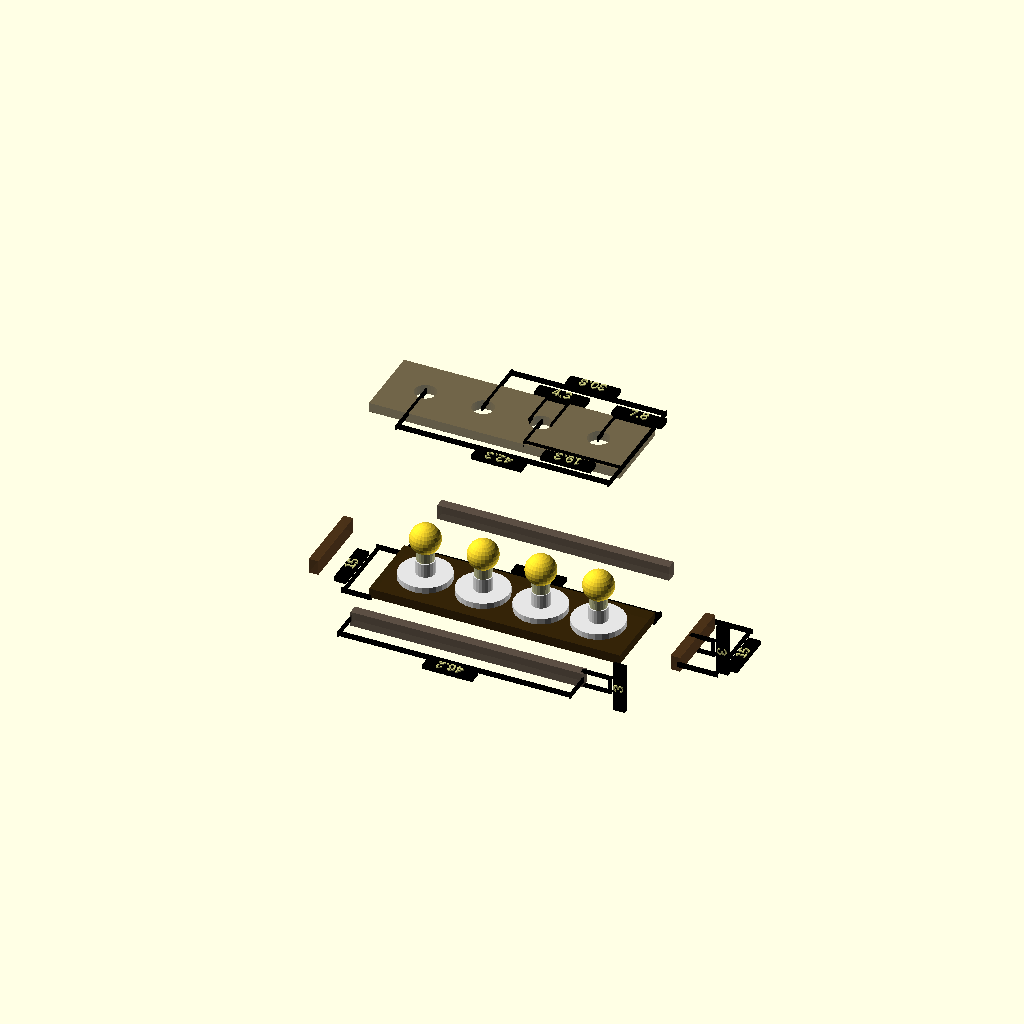
Cell 1 — every parameter at its default value.
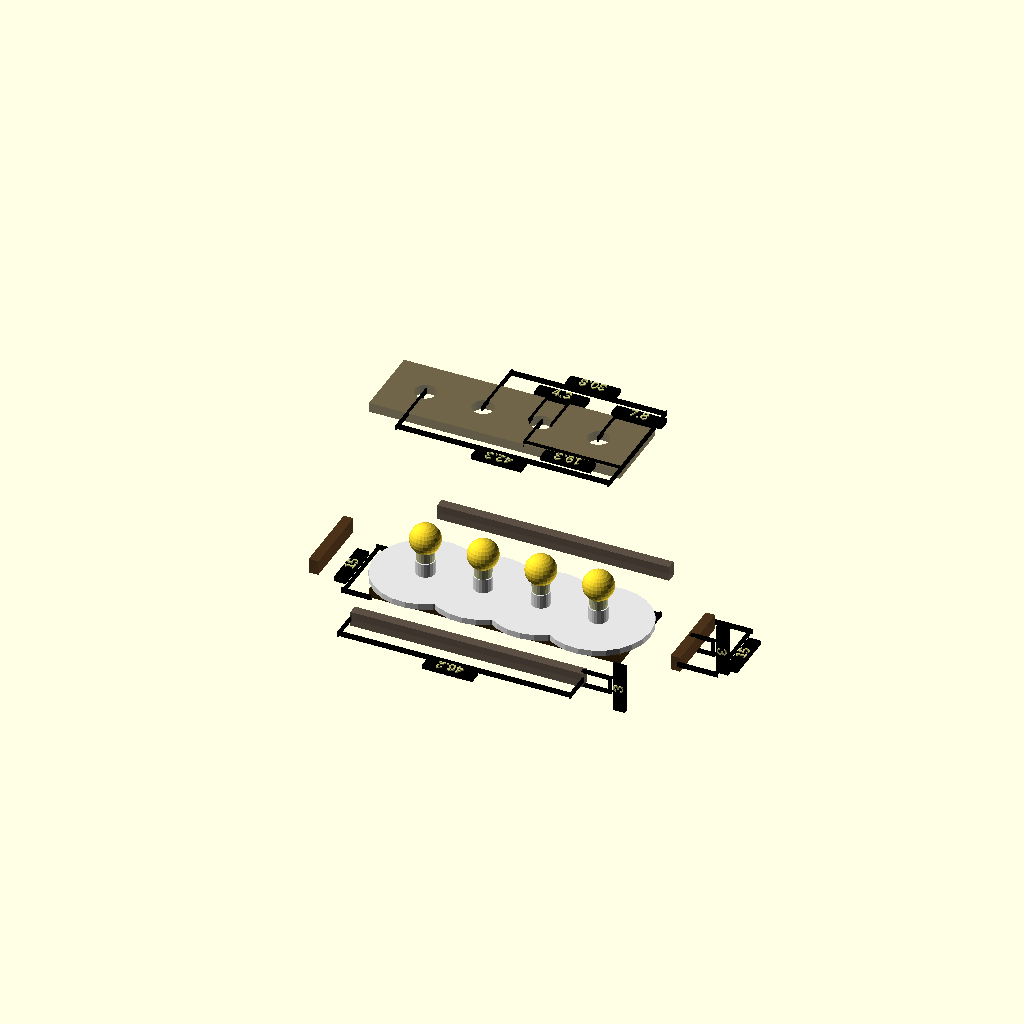
Cell 2 — socket_base_diam set to 20.6, the other parameters unchanged.
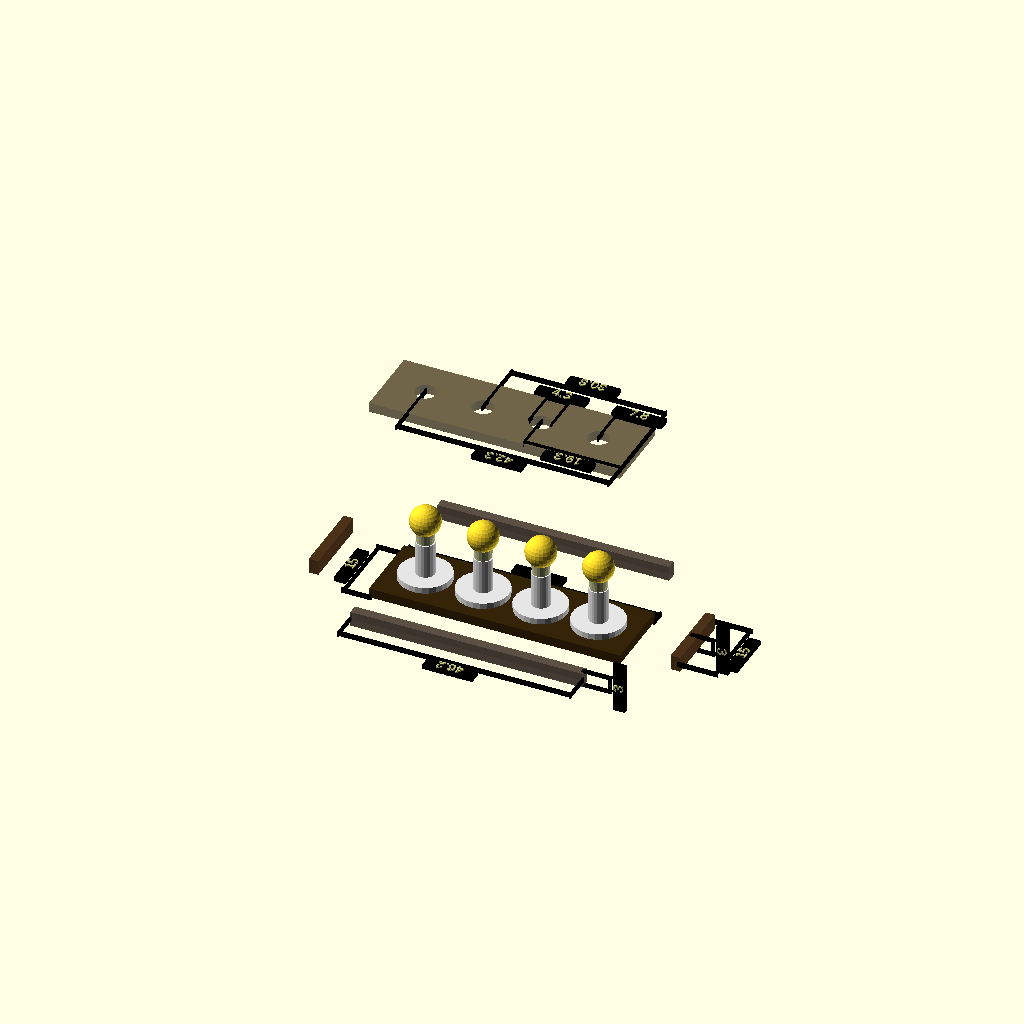
Cell 3: socket_height = 8 (everything else at default).
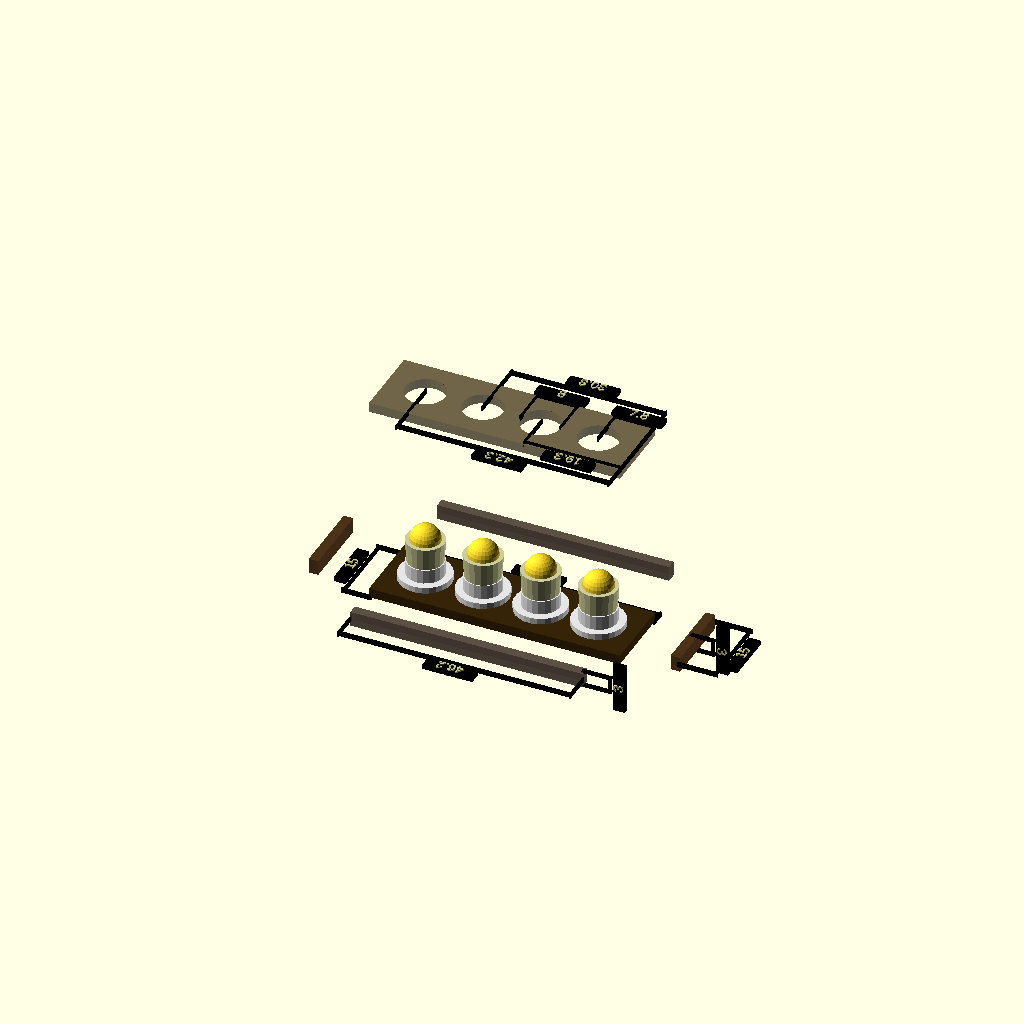
Cell 4 — socket_neck_diam set to 7.4, the other parameters unchanged.
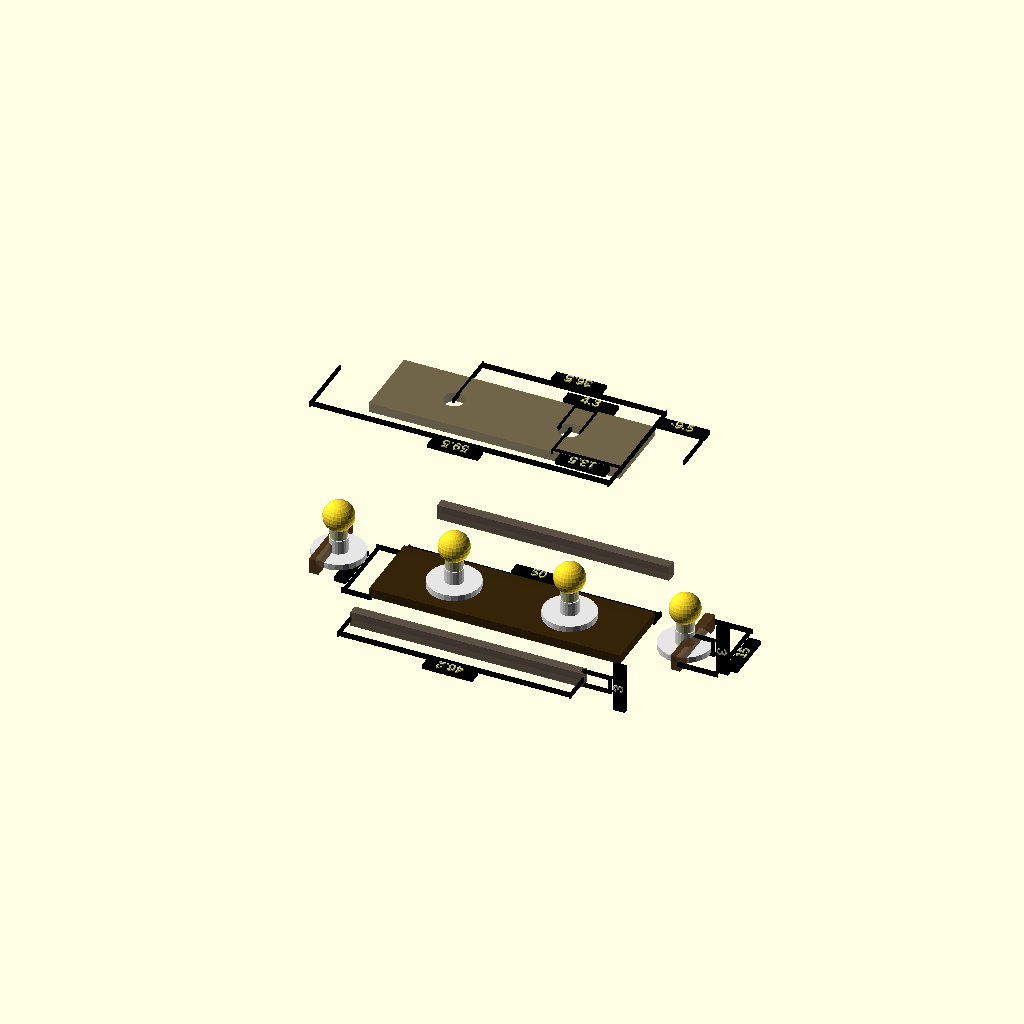
Cell 5: socket_step = 23 (everything else at default).
All cells are drawn from one camera (rotation 55°, 0°, 25°, orthographic, colour scheme Cornfield), so only the parameter changes between them.
OpenSCAD source file 230614-openSCAD-stuff/workroom/lightbox/lightbox.scad:
use <../hdim.scad> 


socket_base_diam = 10.3;
socket_base_height = 1.2;
socket_height = 4;
socket_neck_diam = 3.7;
socket_step = 11.5;

light_bulb_diam = 6;
light_bulb_center_pos = 4.5;
light_bulb_neck_diam = socket_neck_diam-0.4;
light_bulb_top_diam = light_bulb_neck_diam+0.6;

lid_bulp_hole_diam = socket_neck_diam + 0.6;

box_w = 15;
box_l = 50;
box_h = 6.8;
plywood_t = 1.9;

module lightbox(nro_light_bulps = 4)
{
    explode = true;
    final_view = false;
    edelta = explode ? 12 : 0;
    opaque10 = final_view ? 0 : 0.1;
    
    color([51/255, 34/255, 6/255, 1-opaque10]) 
    translate([0,0,plywood_t/2])
    cube([box_l, box_w, plywood_t], center=true);
    
    if (!final_view) {
        hdim(-box_l/2, box_l/2, box_w/2, -2);
        rotate([0,0,90]) 
        hdim(-box_w/2, box_w/2, box_l/2, -5);
    }

    socket_offs = -socket_step * (nro_light_bulps-1)/2;
    /* for (i = [0:nro_light_bulps-1])  
        echo(socket_step*i+socket_offs);
     */
    
    for (i = [0:nro_light_bulps-1])  
    {
        translate([socket_step*i+socket_offs, 0, plywood_t])
        socket();
    }
 
    color([71/255, 44/255, 16/255, 1-2*opaque10]) {
        translate([-box_l/2+plywood_t/2-edelta,0,box_h/2])
        cube([plywood_t, box_w, box_h-2*plywood_t],
            center=true);
        translate([box_l/2-plywood_t/2+edelta,0,box_h/2])
        cube([plywood_t, box_w, box_h-2*plywood_t],
            center=true);
    }

    dim1 = (box_l - 2*plywood_t)/2;
    dim2 = (box_h - 2*plywood_t)/2;
    if (!final_view) {
        translate([0, -edelta, box_h/2]) 
        rotate([0,0,180]) 
        hdim(-dim1, dim1, box_w/2, -5);
        
        translate([0, -edelta-box_w/2+plywood_t/2,
            box_h/2]) 
        rotate([0,90,90]) 
        hdim(-dim2, dim2, -dim1, 5);
    }
    color([91/255, 78/255, 66/255, 1-2*opaque10]) {
        translate([0,box_w/2-plywood_t/2+edelta,box_h/2])
        cube([box_l - 2*plywood_t, plywood_t,
            box_h-2*plywood_t], center=true);
        translate([0,-box_w/2+plywood_t/2-edelta,box_h/2])
        cube([box_l - 2*plywood_t, plywood_t, 
            box_h-2*plywood_t], center=true);
    }
    
    if (!final_view) {
        translate([0,0,box_h/2])
        rotate([0,0,90]) 
        hdim(-box_w/2, box_w/2, -box_l/2-edelta, 7);
        
        translate([edelta+box_l/2-plywood_t/2,
        0, box_h/2]) 
        rotate([0,90,-90]) hdim(-dim2, dim2, 0, -4);
    }
    translate([0,0, box_h-plywood_t/2+3*edelta])
    lid(nro_light_bulps, socket_step, socket_offs, final_view);
}        

module lid(nro_light_bulps = 4, socket_step = 11, socket_offs=-16.5, final_view=false)
{
    explode = false;
    opaque10 = final_view ? 0 : 0.1;

    color([51/255, 34/255, 6/255, 1-3*opaque10]) 
    
    difference() {
        cube([box_l, box_w, plywood_t], center=true);

        for (i = [0:nro_light_bulps-1])  
        {
            translate([socket_step*i+socket_offs, 0, 0])
            cylinder(h = plywood_t + 0.5,
                d = lid_bulp_hole_diam, center=true, $fn = 25);
        }
    }

    if (!final_view) {
        translate([socket_step/2, 0, plywood_t/2])
        hdim(-lid_bulp_hole_diam/2, 
            lid_bulp_hole_diam/2, 0, -7);

        end_dx = (box_l - (nro_light_bulps-1) * socket_step)/2;
        translate([box_l/2, 0, plywood_t/2])
        rotate([0,0,0])
        hdim(-end_dx, 0, 0, -7);
        
        translate([box_l/2, 0, plywood_t/2])
        rotate([0,0,180])
        hdim(0, end_dx+socket_step, 0, -7);

        translate([box_l/2, 0, plywood_t/2])
        rotate([0,0,180])
        hdim(0, end_dx+2*socket_step, 0, 12);

        translate([box_l/2, 0, plywood_t/2])
        rotate([0,0,180])
        hdim(0, end_dx+3*socket_step, 0, -12);
    }
}

module socket()
{
    color([0.9, 0.9, 0.9, 1.0]) {
    cylinder(h = socket_base_height, d = socket_base_diam, $fn=25);
    cylinder(h = socket_height, d = socket_neck_diam, $fn=20);
    }
    
    color([0.8, 0.8, 0.6, 1.0])
    translate([0,0, socket_height])
    cylinder(h=light_bulb_center_pos, r2=light_bulb_top_diam/2, r1=light_bulb_neck_diam/2,center=false, $fn=20);
    
    translate([0,0, socket_height+light_bulb_center_pos])
    sphere(d = light_bulb_diam, $fn=25);
}

lightbox();
Customizer parameters (derived from the source; name, type, default, range or options):
socket_base_diam: number, default 10.3
socket_base_height: number, default 1.2
socket_height: number, default 4
socket_neck_diam: number, default 3.7
socket_step: number, default 11.5
light_bulb_diam: number, default 6
light_bulb_center_pos: number, default 4.5
box_w: number, default 15
box_l: number, default 50
box_h: number, default 6.8
plywood_t: number, default 1.9
